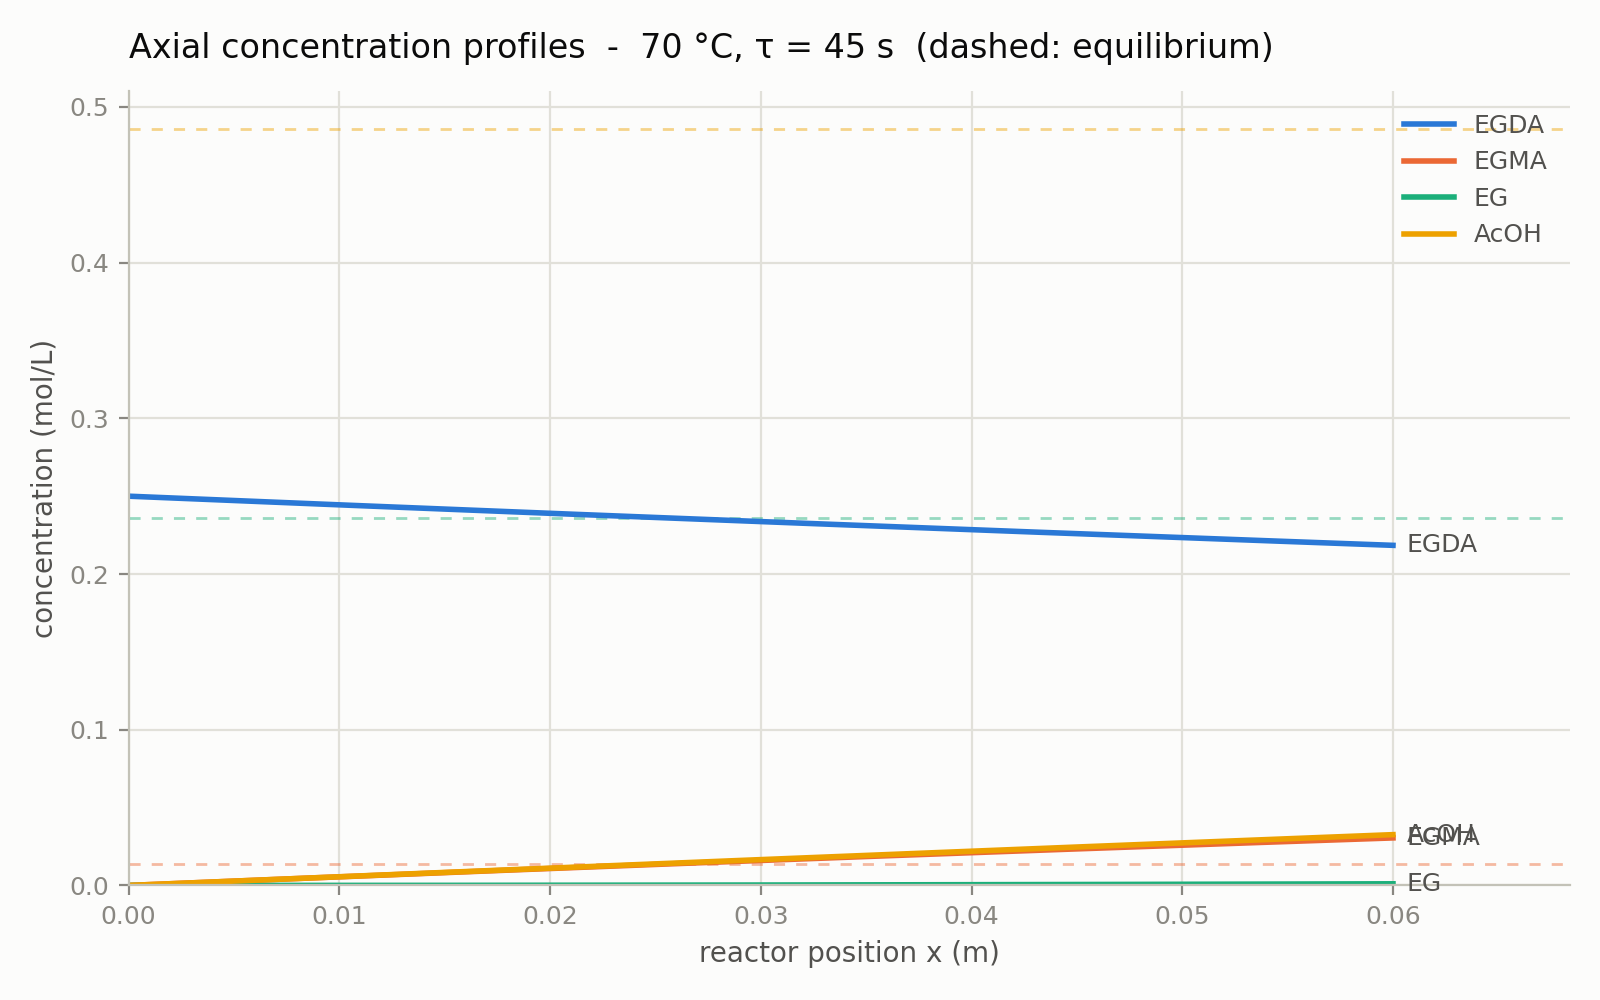

Data behind this chart, as committed beside it:
x_m, tau_s, C_EGDA_mol_L, C_EGDA_eq_mol_L, C_EGMA_mol_L, C_EGMA_eq_mol_L, C_EG_mol_L, C_EG_eq_mol_L, C_AcOH_mol_L, C_AcOH_eq_mol_L
0.00000000e+00, 0.00000000e+00, 2.50000000e-01, 2.03992894e-04, 0.00000000e+00, 1.38746223e-02, 0.00000000e+00, 2.35921385e-01, 0.00000000e+00, 4.85717392e-01
3.00000000e-04, 2.26194671e-01, 2.49831226e-01, 2.03992894e-04, 1.68746140e-04, 1.38746223e-02, 2.82713909e-08, 2.35921385e-01, 1.68802683e-04, 4.85717392e-01
6.00000000e-04, 4.52389342e-01, 2.49662566e-01, 2.03992894e-04, 3.37321278e-04, 1.38746223e-02, 1.13048540e-07, 2.35921385e-01, 3.37547375e-04, 4.85717392e-01
9.00000000e-04, 6.78584013e-01, 2.49494020e-01, 2.03992894e-04, 5.05725550e-04, 1.38746223e-02, 2.54273220e-07, 2.35921385e-01, 5.06234096e-04, 4.85717392e-01
1.20000000e-03, 9.04778684e-01, 2.49325589e-01, 2.03992894e-04, 6.73959089e-04, 1.38746223e-02, 4.51887901e-07, 2.35921385e-01, 6.74862865e-04, 4.85717392e-01
1.50000000e-03, 1.13097336e+00, 2.49157272e-01, 2.03992894e-04, 8.42022031e-04, 1.38746223e-02, 7.05835032e-07, 2.35921385e-01, 8.43433701e-04, 4.85717392e-01
1.80000000e-03, 1.35716803e+00, 2.48989069e-01, 2.03992894e-04, 1.00991451e-03, 1.38746223e-02, 1.01605711e-06, 2.35921385e-01, 1.01194662e-03, 4.85717392e-01
2.10000000e-03, 1.58336270e+00, 2.48820981e-01, 2.03992894e-04, 1.17763666e-03, 1.38746223e-02, 1.38249666e-06, 2.35921385e-01, 1.18040165e-03, 4.85717392e-01
2.40000000e-03, 1.80955737e+00, 2.48653006e-01, 2.03992894e-04, 1.34518862e-03, 1.38746223e-02, 1.80509628e-06, 2.35921385e-01, 1.34879881e-03, 4.85717392e-01
2.70000000e-03, 2.03575204e+00, 2.48485146e-01, 2.03992894e-04, 1.51257051e-03, 1.38746223e-02, 2.28379859e-06, 2.35921385e-01, 1.51713811e-03, 4.85717392e-01
3.00000000e-03, 2.26194671e+00, 2.48317399e-01, 2.03992894e-04, 1.67978248e-03, 1.38746223e-02, 2.81854626e-06, 2.35921385e-01, 1.68541957e-03, 4.85717392e-01
3.30000000e-03, 2.48814138e+00, 2.48149766e-01, 2.03992894e-04, 1.84682466e-03, 1.38746223e-02, 3.40928201e-06, 2.35921385e-01, 1.85364322e-03, 4.85717392e-01
3.60000000e-03, 2.71433605e+00, 2.47982247e-01, 2.03992894e-04, 2.01369718e-03, 1.38746223e-02, 4.05594860e-06, 2.35921385e-01, 2.02180907e-03, 4.85717392e-01
3.90000000e-03, 2.94053072e+00, 2.47814841e-01, 2.03992894e-04, 2.18040017e-03, 1.38746223e-02, 4.75848884e-06, 2.35921385e-01, 2.18991715e-03, 4.85717392e-01
4.20000000e-03, 3.16672539e+00, 2.47647549e-01, 2.03992894e-04, 2.34693377e-03, 1.38746223e-02, 5.51684556e-06, 2.35921385e-01, 2.35796747e-03, 4.85717392e-01
4.50000000e-03, 3.39292007e+00, 2.47480371e-01, 2.03992894e-04, 2.51329812e-03, 1.38746223e-02, 6.33096168e-06, 2.35921385e-01, 2.52596004e-03, 4.85717392e-01
4.80000000e-03, 3.61911474e+00, 2.47313306e-01, 2.03992894e-04, 2.67949334e-03, 1.38746223e-02, 7.20078012e-06, 2.35921385e-01, 2.69389490e-03, 4.85717392e-01
5.10000000e-03, 3.84530941e+00, 2.47146354e-01, 2.03992894e-04, 2.84551957e-03, 1.38746223e-02, 8.12624386e-06, 2.35921385e-01, 2.86177206e-03, 4.85717392e-01
5.40000000e-03, 4.07150408e+00, 2.46979516e-01, 2.03992894e-04, 3.01137695e-03, 1.38746223e-02, 9.10729595e-06, 2.35921385e-01, 3.02959154e-03, 4.85717392e-01
5.70000000e-03, 4.29769875e+00, 2.46812791e-01, 2.03992894e-04, 3.17706560e-03, 1.38746223e-02, 1.01438794e-05, 2.35921385e-01, 3.19735336e-03, 4.85717392e-01
6.00000000e-03, 4.52389342e+00, 2.46646178e-01, 2.03992894e-04, 3.34258566e-03, 1.38746223e-02, 1.12359375e-05, 2.35921385e-01, 3.36505753e-03, 4.85717392e-01
6.30000000e-03, 4.75008809e+00, 2.46479679e-01, 2.03992894e-04, 3.50793726e-03, 1.38746223e-02, 1.23834131e-05, 2.35921385e-01, 3.53270409e-03, 4.85717392e-01
6.60000000e-03, 4.97628276e+00, 2.46313293e-01, 2.03992894e-04, 3.67312054e-03, 1.38746223e-02, 1.35862497e-05, 2.35921385e-01, 3.70029304e-03, 4.85717392e-01
6.90000000e-03, 5.20247743e+00, 2.46147020e-01, 2.03992894e-04, 3.83813562e-03, 1.38746223e-02, 1.48443904e-05, 2.35921385e-01, 3.86782440e-03, 4.85717392e-01
7.20000000e-03, 5.42867211e+00, 2.45980860e-01, 2.03992894e-04, 4.00298265e-03, 1.38746223e-02, 1.61577786e-05, 2.35921385e-01, 4.03529820e-03, 4.85717392e-01
7.50000000e-03, 5.65486678e+00, 2.45814812e-01, 2.03992894e-04, 4.16766175e-03, 1.38746223e-02, 1.75263575e-05, 2.35921385e-01, 4.20271446e-03, 4.85717392e-01
7.80000000e-03, 5.88106145e+00, 2.45648877e-01, 2.03992894e-04, 4.33217305e-03, 1.38746223e-02, 1.89500705e-05, 2.35921385e-01, 4.37007319e-03, 4.85717392e-01
8.10000000e-03, 6.10725612e+00, 2.45483054e-01, 2.03992894e-04, 4.49651669e-03, 1.38746223e-02, 2.04288611e-05, 2.35921385e-01, 4.53737442e-03, 4.85717392e-01
8.40000000e-03, 6.33345079e+00, 2.45317345e-01, 2.03992894e-04, 4.66069281e-03, 1.38746223e-02, 2.19626728e-05, 2.35921385e-01, 4.70461815e-03, 4.85717392e-01
8.70000000e-03, 6.55964546e+00, 2.45151747e-01, 2.03992894e-04, 4.82470152e-03, 1.38746223e-02, 2.35514490e-05, 2.35921385e-01, 4.87180442e-03, 4.85717392e-01
9.00000000e-03, 6.78584013e+00, 2.44986262e-01, 2.03992894e-04, 4.98854298e-03, 1.38746223e-02, 2.51951333e-05, 2.35921385e-01, 5.03893324e-03, 4.85717392e-01
9.30000000e-03, 7.01203480e+00, 2.44820889e-01, 2.03992894e-04, 5.15221729e-03, 1.38746223e-02, 2.68936693e-05, 2.35921385e-01, 5.20600463e-03, 4.85717392e-01
9.60000000e-03, 7.23822947e+00, 2.44655628e-01, 2.03992894e-04, 5.31572461e-03, 1.38746223e-02, 2.86470006e-05, 2.35921385e-01, 5.37301861e-03, 4.85717392e-01
9.90000000e-03, 7.46442414e+00, 2.44490480e-01, 2.03992894e-04, 5.47906506e-03, 1.38746223e-02, 3.04550710e-05, 2.35921385e-01, 5.53997520e-03, 4.85717392e-01
1.02000000e-02, 7.69061882e+00, 2.44325443e-01, 2.03992894e-04, 5.64223877e-03, 1.38746223e-02, 3.23178241e-05, 2.35921385e-01, 5.70687442e-03, 4.85717392e-01
1.05000000e-02, 7.91681349e+00, 2.44160519e-01, 2.03992894e-04, 5.80524588e-03, 1.38746223e-02, 3.42352038e-05, 2.35921385e-01, 5.87371629e-03, 4.85717392e-01
1.08000000e-02, 8.14300816e+00, 2.43995706e-01, 2.03992894e-04, 5.96808651e-03, 1.38746223e-02, 3.62071539e-05, 2.35921385e-01, 6.04050082e-03, 4.85717392e-01
1.11000000e-02, 8.36920283e+00, 2.43831006e-01, 2.03992894e-04, 6.13076080e-03, 1.38746223e-02, 3.82336181e-05, 2.35921385e-01, 6.20722804e-03, 4.85717392e-01
1.14000000e-02, 8.59539750e+00, 2.43666417e-01, 2.03992894e-04, 6.29326888e-03, 1.38746223e-02, 4.03145405e-05, 2.35921385e-01, 6.37389796e-03, 4.85717392e-01
1.17000000e-02, 8.82159217e+00, 2.43501939e-01, 2.03992894e-04, 6.45561088e-03, 1.38746223e-02, 4.24498650e-05, 2.35921385e-01, 6.54051061e-03, 4.85717392e-01
1.20000000e-02, 9.04778684e+00, 2.43337574e-01, 2.03992894e-04, 6.61778693e-03, 1.38746223e-02, 4.46395355e-05, 2.35921385e-01, 6.70706600e-03, 4.85717392e-01
1.23000000e-02, 9.27398151e+00, 2.43173319e-01, 2.03992894e-04, 6.77979716e-03, 1.38746223e-02, 4.68834961e-05, 2.35921385e-01, 6.87356416e-03, 4.85717392e-01
1.26000000e-02, 9.50017618e+00, 2.43009177e-01, 2.03992894e-04, 6.94164171e-03, 1.38746223e-02, 4.91816909e-05, 2.35921385e-01, 7.04000509e-03, 4.85717392e-01
1.29000000e-02, 9.72637086e+00, 2.42845145e-01, 2.03992894e-04, 7.10332070e-03, 1.38746223e-02, 5.15340640e-05, 2.35921385e-01, 7.20638883e-03, 4.85717392e-01
1.32000000e-02, 9.95256553e+00, 2.42681225e-01, 2.03992894e-04, 7.26483427e-03, 1.38746223e-02, 5.39405596e-05, 2.35921385e-01, 7.37271539e-03, 4.85717392e-01
1.35000000e-02, 1.01787602e+01, 2.42517416e-01, 2.03992894e-04, 7.42618254e-03, 1.38746223e-02, 5.64011219e-05, 2.35921385e-01, 7.53898479e-03, 4.85717392e-01
1.38000000e-02, 1.04049549e+01, 2.42353719e-01, 2.03992894e-04, 7.58736566e-03, 1.38746223e-02, 5.89156951e-05, 2.35921385e-01, 7.70519705e-03, 4.85717392e-01
1.41000000e-02, 1.06311495e+01, 2.42190132e-01, 2.03992894e-04, 7.74838373e-03, 1.38746223e-02, 6.14842235e-05, 2.35921385e-01, 7.87135218e-03, 4.85717392e-01
1.44000000e-02, 1.08573442e+01, 2.42026656e-01, 2.03992894e-04, 7.90923691e-03, 1.38746223e-02, 6.41066516e-05, 2.35921385e-01, 8.03745021e-03, 4.85717392e-01
1.47000000e-02, 1.10835389e+01, 2.41863292e-01, 2.03992894e-04, 8.06992532e-03, 1.38746223e-02, 6.67829236e-05, 2.35921385e-01, 8.20349116e-03, 4.85717392e-01
1.50000000e-02, 1.13097336e+01, 2.41700038e-01, 2.03992894e-04, 8.23044908e-03, 1.38746223e-02, 6.95129840e-05, 2.35921385e-01, 8.36947505e-03, 4.85717392e-01
1.53000000e-02, 1.15359282e+01, 2.41536895e-01, 2.03992894e-04, 8.39080833e-03, 1.38746223e-02, 7.22967773e-05, 2.35921385e-01, 8.53540189e-03, 4.85717392e-01
1.56000000e-02, 1.17621229e+01, 2.41373863e-01, 2.03992894e-04, 8.55100321e-03, 1.38746223e-02, 7.51342480e-05, 2.35921385e-01, 8.70127170e-03, 4.85717392e-01
1.59000000e-02, 1.19883176e+01, 2.41210941e-01, 2.03992894e-04, 8.71103383e-03, 1.38746223e-02, 7.80253406e-05, 2.35921385e-01, 8.86708451e-03, 4.85717392e-01
1.62000000e-02, 1.22145122e+01, 2.41048130e-01, 2.03992894e-04, 8.87090033e-03, 1.38746223e-02, 8.09699998e-05, 2.35921385e-01, 9.03284033e-03, 4.85717392e-01
1.65000000e-02, 1.24407069e+01, 2.40885429e-01, 2.03992894e-04, 9.03060284e-03, 1.38746223e-02, 8.39681702e-05, 2.35921385e-01, 9.19853918e-03, 4.85717392e-01
1.68000000e-02, 1.26669016e+01, 2.40722839e-01, 2.03992894e-04, 9.19014149e-03, 1.38746223e-02, 8.70197965e-05, 2.35921385e-01, 9.36418108e-03, 4.85717392e-01
1.71000000e-02, 1.28930963e+01, 2.40560359e-01, 2.03992894e-04, 9.34951640e-03, 1.38746223e-02, 9.01248234e-05, 2.35921385e-01, 9.52976605e-03, 4.85717392e-01
1.74000000e-02, 1.31192909e+01, 2.40397989e-01, 2.03992894e-04, 9.50872772e-03, 1.38746223e-02, 9.32831958e-05, 2.35921385e-01, 9.69529411e-03, 4.85717392e-01
1.77000000e-02, 1.33454856e+01, 2.40235730e-01, 2.03992894e-04, 9.66777556e-03, 1.38746223e-02, 9.64948583e-05, 2.35921385e-01, 9.86076527e-03, 4.85717392e-01
... 141 more rows
